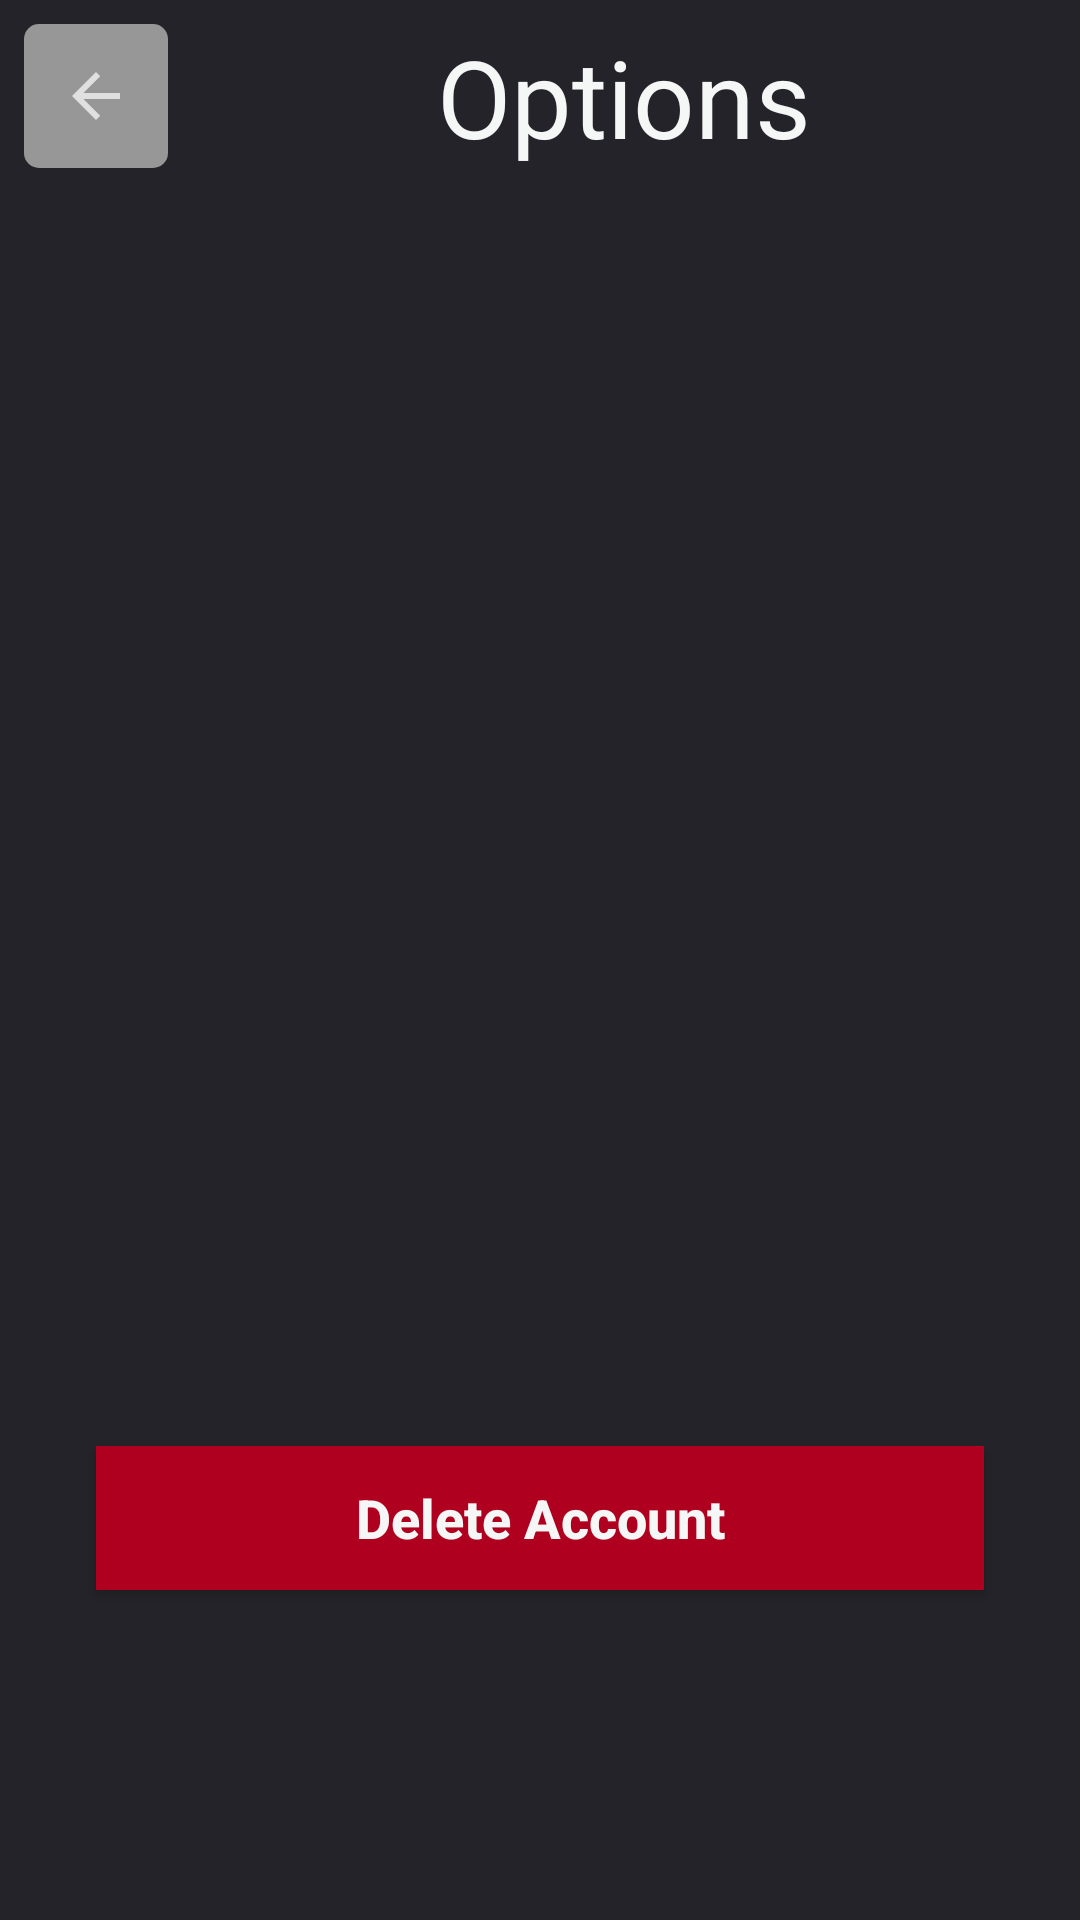

Android layout source for this screen:
<!-- AndroidManifest.xml: application theme Theme.SimpleChat -->
<!-- res/layout/activity_options.xml -->
<?xml version="1.0" encoding="utf-8"?>
<androidx.constraintlayout.widget.ConstraintLayout
        xmlns:android="http://schemas.android.com/apk/res/android"
        xmlns:tools="http://schemas.android.com/tools"
        xmlns:app="http://schemas.android.com/apk/res-auto"
        android:layout_width="match_parent"
        android:layout_height="match_parent"
        tools:context=".OptionsActivity" android:background="@color/black">

    <ImageButton
            android:layout_width="wrap_content"
            android:layout_height="wrap_content" app:srcCompat="?attr/actionModeCloseDrawable"
            android:id="@+id/imageButton" app:layout_constraintTop_toTopOf="parent"
            android:layout_marginTop="8dp" app:layout_constraintStart_toStartOf="parent"
            android:layout_marginStart="8dp" android:contentDescription="Return" style="@style/button_menu_style"
            android:onClick="backToChats"/>
    <TextView
            android:text="Options"
            android:layout_width="wrap_content"
            android:layout_height="wrap_content" android:id="@+id/textView5"
            app:layout_constraintStart_toEndOf="@+id/imageButton"
            app:layout_constraintEnd_toEndOf="parent"
            app:layout_constraintTop_toTopOf="@+id/imageButton"
            android:textAppearance="@style/text_view_title" app:layout_constraintBottom_toBottomOf="@+id/imageButton"/>
    <Button
            android:text="Delete Account"
            android:layout_width="0dp"
            android:layout_height="wrap_content" android:id="@+id/buttonDeleteAccount"
            style="@style/button_style" app:layout_constraintStart_toStartOf="parent"
            android:layout_marginStart="32dp" android:layout_marginEnd="32dp"
            app:layout_constraintEnd_toEndOf="parent" app:layout_constraintBottom_toBottomOf="parent"
            android:background="@color/design_default_color_error"
            android:textColor="@color/white"
            app:layout_constraintTop_toBottomOf="@+id/button3" android:onClick="deleteAccount"/>
    <Button
            android:text="Log Out"
            android:layout_width="0dp"
            android:layout_height="wrap_content" android:id="@+id/buttonLogOut"
            style="@style/button_style" app:layout_constraintStart_toStartOf="parent"
            android:layout_marginStart="32dp" android:layout_marginEnd="32dp"
            app:layout_constraintEnd_toEndOf="parent" app:layout_constraintTop_toBottomOf="@+id/textView5"
            app:layout_constraintBottom_toTopOf="@+id/button3" android:onClick="deauth"/>
    <Button
            android:text="Change Password"
            android:layout_width="0dp"
            android:layout_height="wrap_content" android:id="@+id/button3"
            style="@style/button_style" app:layout_constraintStart_toStartOf="parent"
            android:layout_marginStart="32dp" android:layout_marginEnd="32dp"
            app:layout_constraintEnd_toEndOf="parent"
            app:layout_constraintTop_toBottomOf="@+id/buttonLogOut"
            app:layout_constraintBottom_toTopOf="@+id/buttonDeleteAccount" android:onClick="changePassword"/>
</androidx.constraintlayout.widget.ConstraintLayout>
<!-- resources referenced by this layout -->
<resources>
  <color name="black">#242329</color>
  <color name="white">#F4F7F5</color>
  <style name="button_menu_style" parent="Widget.AppCompat.ImageButton">
          <item name="android:background">@drawable/button_menu_background</item>
          <item name="android:gravity">center</item>
          <item name="android:minWidth">48dp</item>
          <item name="android:minHeight">48dp</item>
      </style>
  <style name="button_style" parent="Widget.AppCompat.Button">
          <item name="android:background">@drawable/button_background</item>
          <item name="android:textSize">18sp</item>
          <item name="android:textColor">@color/black</item>
          <item name="android:gravity">center</item>
          <item name="android:textStyle">bold</item>
          <item name="android:minHeight">48dp</item>
          <item name="android:minWidth">128dp</item>
          <item name="android:textAllCaps">false</item>
      </style>
  <style name="text_view_title" parent="Widget.AppCompat.TextView">
          <item name="android:textSize">36sp</item>
          <item name="android:textColor">@color/white</item>
      </style>
  <style name="Theme.SimpleChat" parent="Base.Theme.SimpleChat" />
  <!-- drawable button_menu_background (drawable) -->
  <?xml version="1.0" encoding="utf-8"?>
  <shape xmlns:android="http://schemas.android.com/apk/res/android" android:shape="rectangle">
      <solid android:color="@color/gray_light"/>
      <corners android:radius="5dp"/>
  </shape>
  <style name="Base.Theme.SimpleChat" parent="Theme.AppCompat.NoActionBar" />
  <color name="gray_light">#979797</color>
</resources>
